Image classification data set "CLAHE" (MayaUA21/TUGAS-AKHIR-MAYA-NEW on GitHub). Class labels (3): benign, malignant, normal.

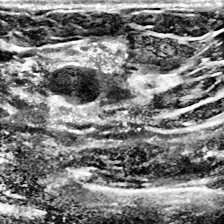
Label: benign

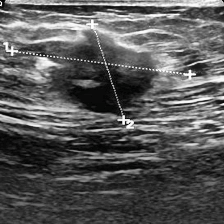
Label: malignant

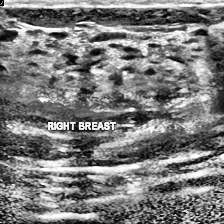
Label: normal

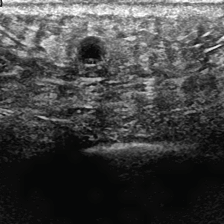
Label: benign

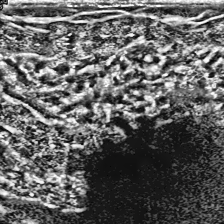
Label: normal

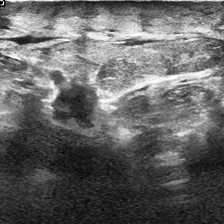
Label: malignant
